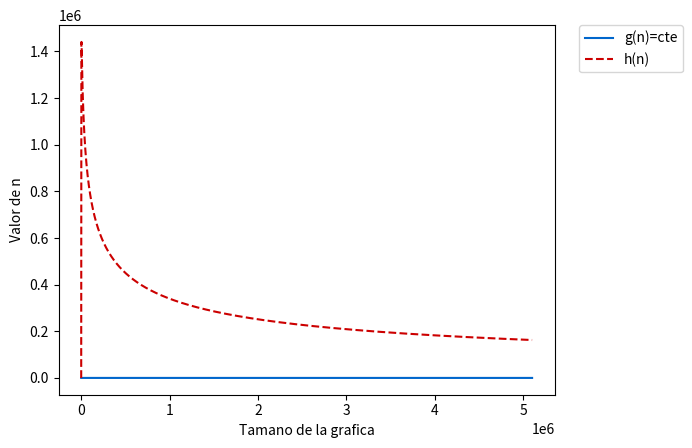

This figure's Python source:

#!/usr/bin/env python3
# -*- coding: utf-8 -*-
"""
Created on Wed Oct 10 13:58:03 2018

[redacted]
"""

import matplotlib.pyplot as plt
import numpy as np
from numpy import log
from numpy import exp

def f(n):
    return log(n)

def g(n):
    return n/2

def h(n):
    return 2*log(n) 

def cota(x,vx):
    k=8
    return x * (vx)**k * exp(-vx)

if __name__ == "__main__":
    """
    Obtener gráfica de comportamiento de la cota y los umbrales
    """
    k=5
    I = np.arange(2,5100000, 1000)
    y1= np.zeros(len(I))
    y2= np.zeros(len(I))
    y3= np.zeros(len(I))
    for t in range(0,len(I)):
        y1[t] = cota(I[t], f(I[t]))
        y2[t] = cota(I[t], g(I[t]))
        y3[t] = cota(I[t], h(I[t]))
        
    plt.xlabel('Tamano de la grafica')
    plt.ylabel('Valor de n')
    #plt.plot(I, y1, linestyle='-.', color='#339933', label="f(n)=log(n)/n")
    plt.plot(I, y2, linestyle='-', color='#0066cc', label="g(n)=cte")
    plt.plot(I, y3, linestyle='--', color='#cc0000', label="h(n)")
    plt.legend(bbox_to_anchor=(1.05, 1), loc=2, borderaxespad=0.)
    plt.savefig("Cota.png")
    plt.show()
    
    #"""
